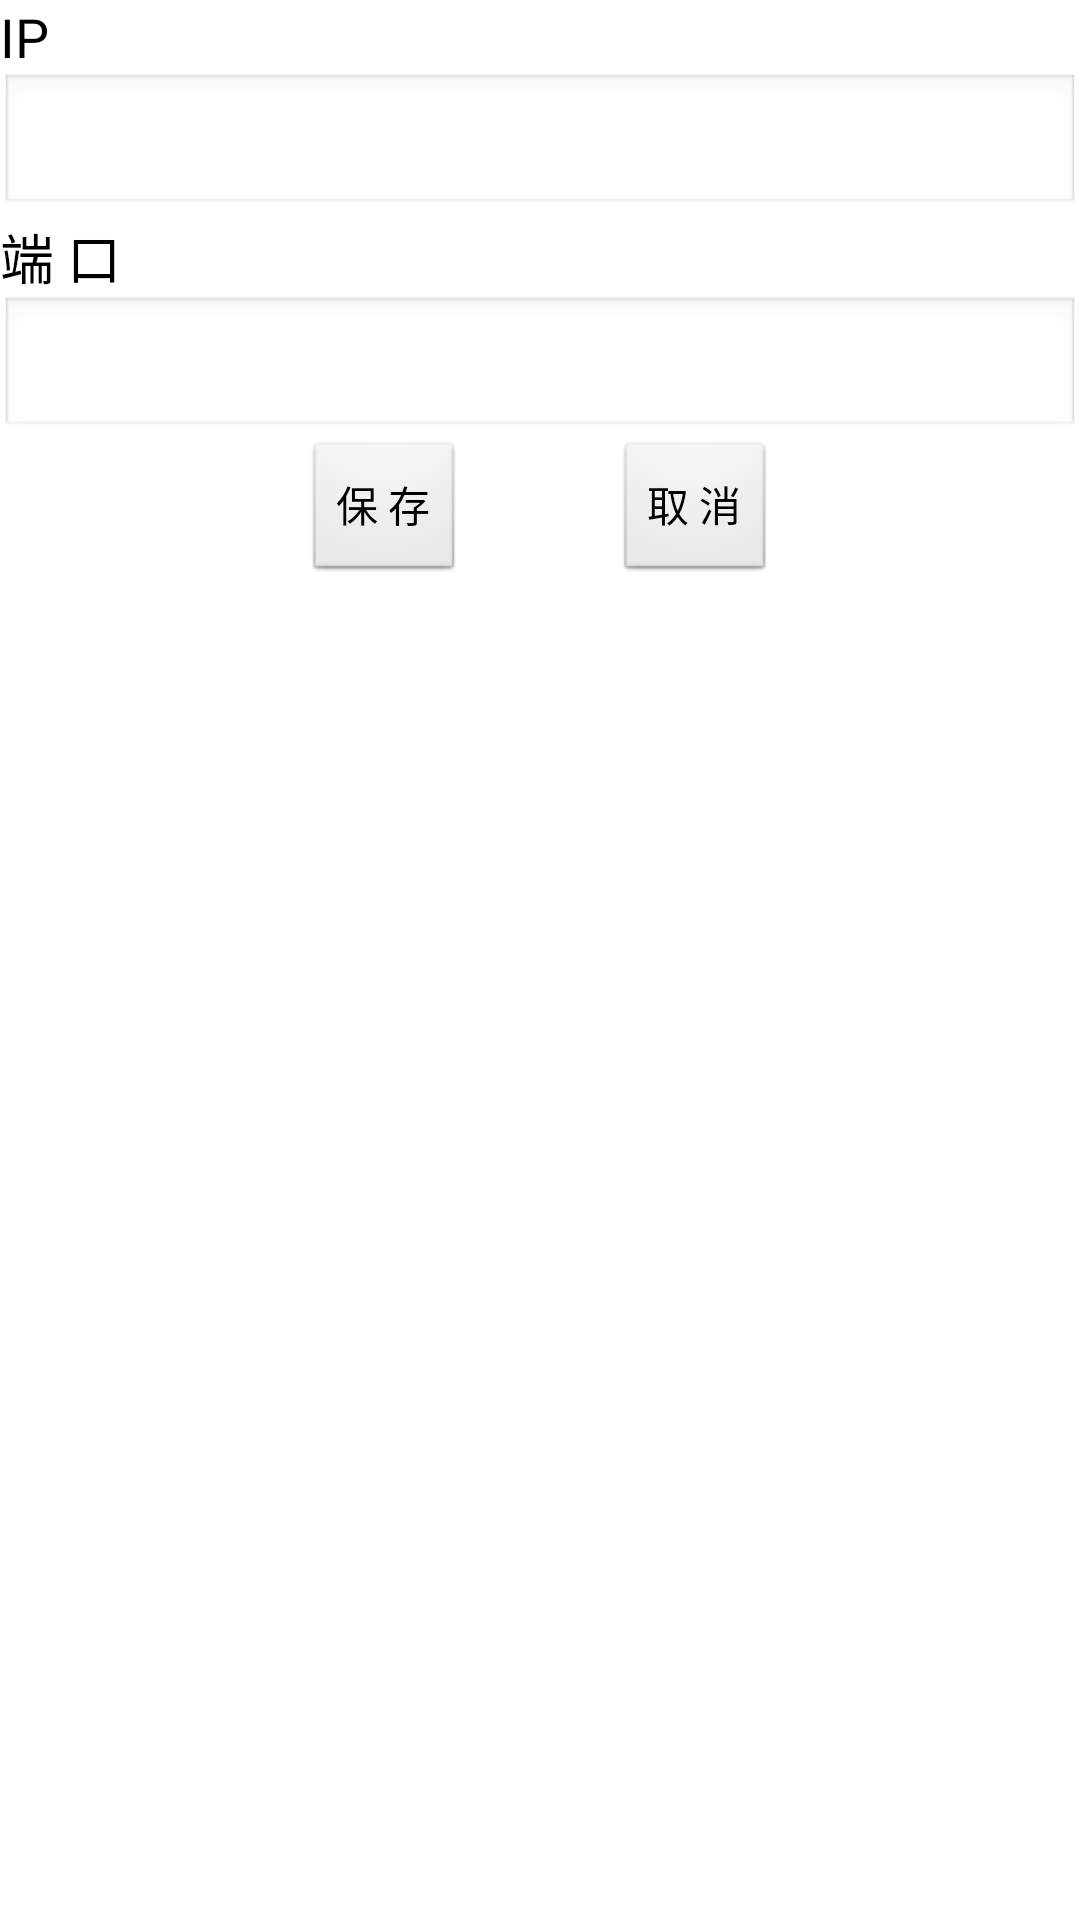

Layout XML and referenced resources for this Android screen:
<!-- AndroidManifest.xml: application theme AppTheme -->
<!-- res/layout/activity_setting.xml -->
<?xml version="1.0" encoding="utf-8"?>

<LinearLayout xmlns:android="http://schemas.android.com/apk/res/android"
    xmlns:tools="http://schemas.android.com/tools"
    android:layout_width="match_parent"
    android:layout_height="match_parent"
    android:orientation="vertical"
    tools:context=".SettingActivity" >

    <TextView
        android:id="@+id/tvLoginUser"
        android:layout_width="wrap_content"
        android:layout_height="wrap_content"
        android:text="@string/ip"
        android:textAppearance="?android:attr/textAppearanceMedium" />

    <EditText
        android:id="@+id/etIp"
        android:layout_width="match_parent"
        android:layout_height="wrap_content"
        android:ems="10" />

    <TextView
        android:id="@+id/textView2"
        android:layout_width="wrap_content"
        android:layout_height="wrap_content"
        android:text="@string/port"
        android:textAppearance="?android:attr/textAppearanceMedium" />

    <EditText
        android:id="@+id/etPort"
        android:layout_width="match_parent"
        android:layout_height="wrap_content"
        android:ems="10"
        android:inputType="numberSigned" />

    <LinearLayout
        android:layout_width="match_parent"
        android:layout_height="wrap_content"
        android:gravity="center"
        android:orientation="horizontal" >

        <Button
            android:id="@+id/btnSave"
            android:layout_width="wrap_content"
            android:layout_height="wrap_content"
            android:text="@string/save" />

        <Space
            android:layout_width="50dp"
            android:layout_height="match_parent" />

        <Button
            android:id="@+id/btnCancel"
            android:layout_width="wrap_content"
            android:layout_height="wrap_content"
            android:text="@string/cancel" />
    </LinearLayout>

</LinearLayout>
<!-- resources referenced by this layout -->
<resources>
  <string name="cancel">取 消</string>
  <string name="ip">IP</string>
  <string name="port">端 口</string>
  <string name="save">保 存</string>
  <style name="AppTheme" parent="AppBaseTheme">
          
      </style>
  <style name="AppBaseTheme" parent="android:Theme.Light">
          
      </style>
</resources>
